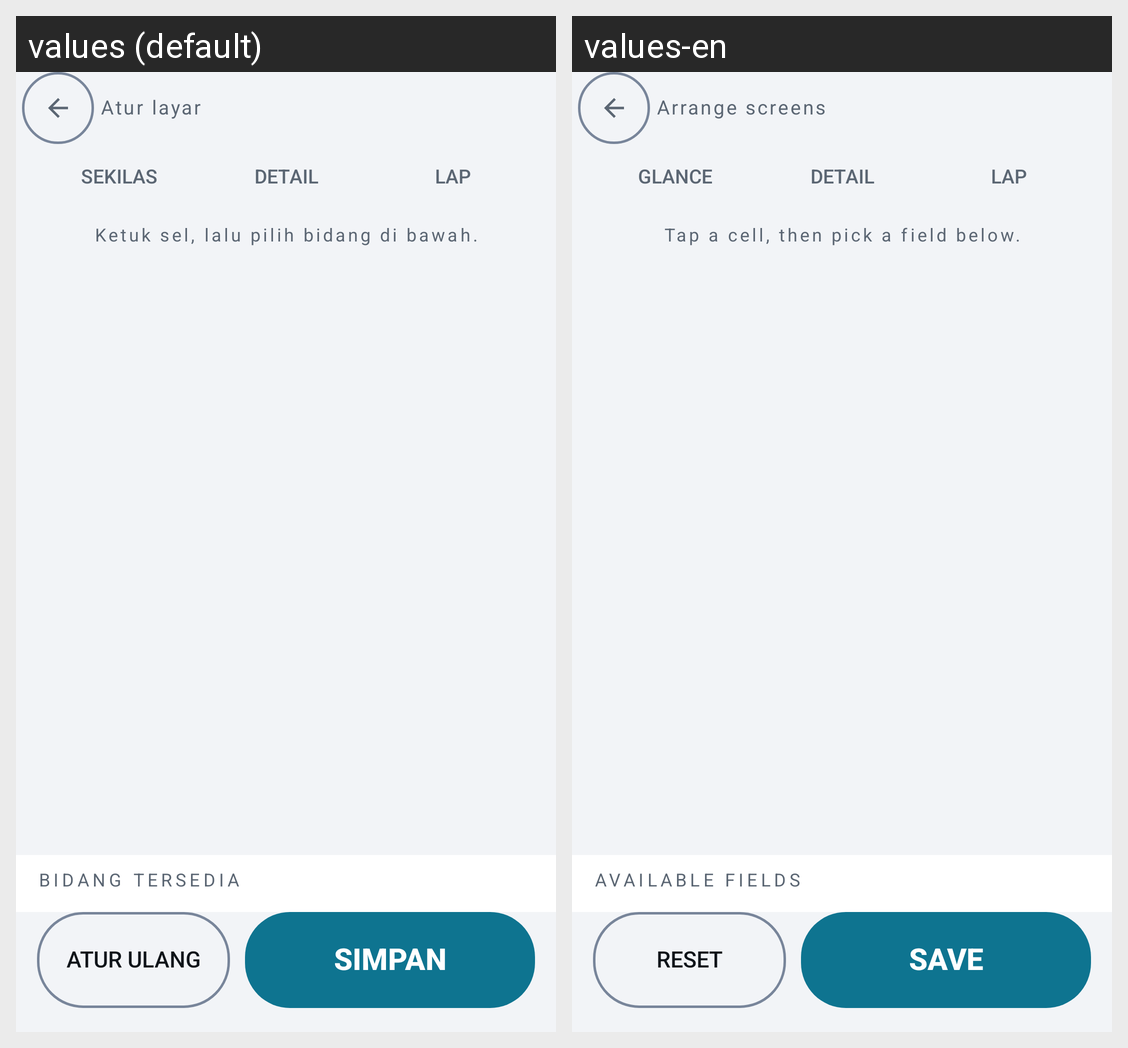

This grid shows one Android layout under two languages. Give, for every string resource on the screen, its name, the default text and each shown locale's text.
Android screen res/layout/activity_atur_layar.xml rendered under 2 locales, left to right: values (default), values-en. Device: Nexus 5 (rendered at 1080×1920; each locale shown at half size, 540×960, under a caption strip naming it); theme AppTheme.
Strings drawn on this screen, with the default value and each locale's value (text and hints the layout hard-codes, and strings that could not be matched under every locale, appear in the picture but are not listed):

atur_layar_title
  values: Atur layar
  values-en: Arrange screens

atur_tab_glance
  values: SEKILAS
  values-en: GLANCE

atur_tab_detail
  values: DETAIL
  values-en: DETAIL

atur_tab_lap
  values: LAP
  values-en: LAP

atur_hint
  values: Ketuk sel, lalu pilih bidang di bawah.
  values-en: Tap a cell, then pick a field below.

atur_fields
  values: BIDANG TERSEDIA
  values-en: AVAILABLE FIELDS

atur_reset
  values: Atur ulang
  values-en: Reset

atur_save
  values: Simpan
  values-en: Save
